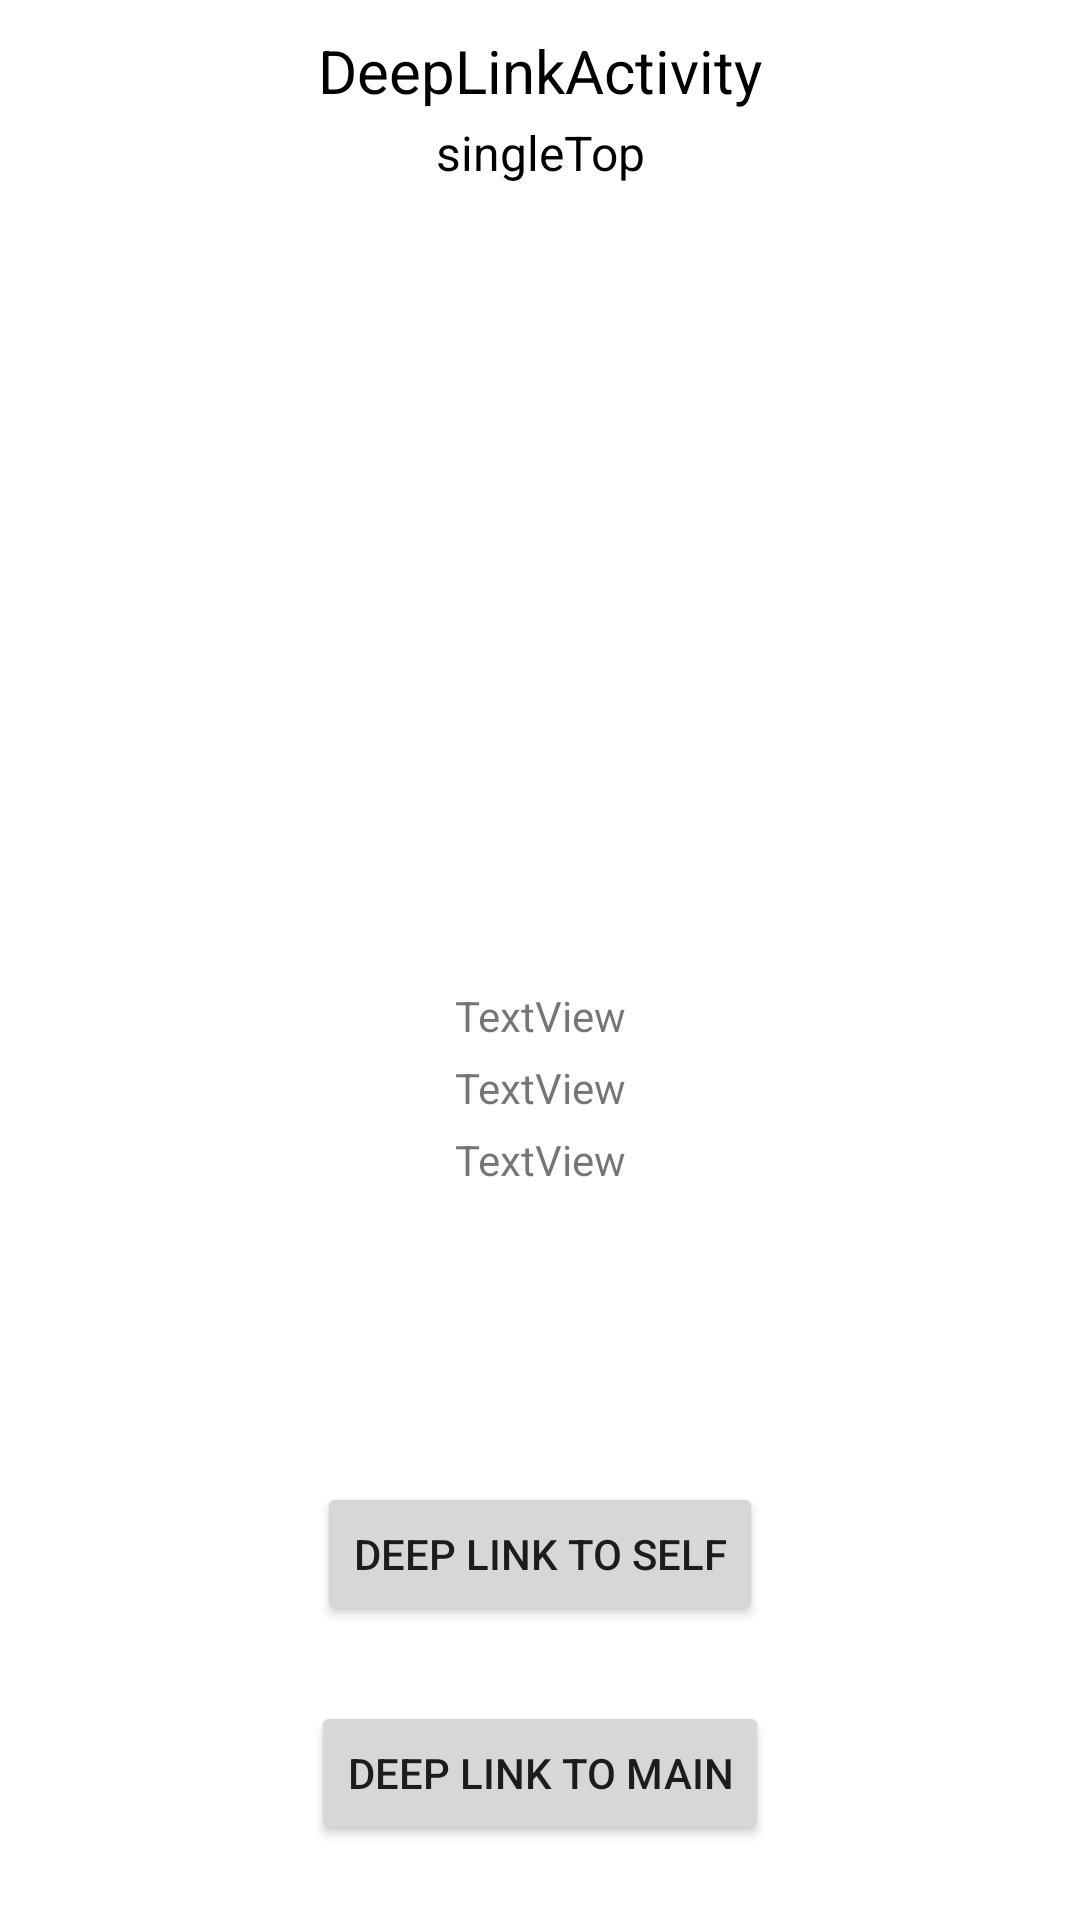

Produce the Android XML layout that renders to this screen, including the resource entries it uses.
<!-- AndroidManifest.xml: application theme Theme.AB180Blog -->
<!-- res/layout/activity_deep_link.xml -->
<?xml version="1.0" encoding="utf-8"?>
<androidx.constraintlayout.widget.ConstraintLayout xmlns:android="http://schemas.android.com/apk/res/android"
    xmlns:app="http://schemas.android.com/apk/res-auto"
    xmlns:tools="http://schemas.android.com/tools"
    android:layout_width="match_parent"
    android:layout_height="match_parent"
    tools:context=".DeepLinkActivity">

    <TextView
        android:id="@+id/textView"
        android:layout_width="wrap_content"
        android:layout_height="wrap_content"
        android:layout_marginTop="10dp"
        android:text="DeepLinkActivity"
        android:textColor="@color/black"
        android:textSize="20sp"
        app:layout_constraintLeft_toLeftOf="parent"
        app:layout_constraintRight_toRightOf="parent"
        app:layout_constraintTop_toTopOf="parent" />

    <TextView
        android:id="@+id/textViewAction"
        android:layout_width="wrap_content"
        android:layout_height="wrap_content"
        android:text="TextView"
        app:layout_constraintBottom_toBottomOf="parent"
        app:layout_constraintEnd_toEndOf="parent"
        app:layout_constraintStart_toStartOf="parent"
        app:layout_constraintTop_toBottomOf="@+id/textView" />

    <TextView
        android:id="@+id/textViewData"
        android:layout_width="wrap_content"
        android:layout_height="wrap_content"
        android:layout_marginTop="5dp"
        android:text="TextView"
        app:layout_constraintEnd_toEndOf="parent"
        app:layout_constraintStart_toStartOf="parent"
        app:layout_constraintTop_toBottomOf="@+id/textViewAction" />

    <TextView
        android:id="@+id/textViewCategories"
        android:layout_width="wrap_content"
        android:layout_height="wrap_content"
        android:layout_marginTop="5dp"
        android:text="TextView"
        app:layout_constraintEnd_toEndOf="parent"
        app:layout_constraintStart_toStartOf="parent"
        app:layout_constraintTop_toBottomOf="@+id/textViewData" />

    <Button
        android:id="@+id/btnLinkSelf"
        android:layout_width="wrap_content"
        android:layout_height="wrap_content"
        android:text="deep link to self"
        app:layout_constraintBottom_toBottomOf="parent"
        app:layout_constraintEnd_toEndOf="parent"
        app:layout_constraintStart_toStartOf="parent"
        app:layout_constraintTop_toBottomOf="@+id/textViewCategories" />

    <TextView
        android:id="@+id/textLaunchMode"
        android:layout_width="wrap_content"
        android:layout_height="wrap_content"
        android:layout_marginTop="3dp"
        android:textColor="@color/black"
        android:textSize="16sp"
        android:text="singleTop"
        app:layout_constraintEnd_toEndOf="parent"
        app:layout_constraintStart_toStartOf="parent"
        app:layout_constraintTop_toBottomOf="@+id/textView" />

    <TextView
        android:id="@+id/textViewResume"
        android:layout_width="wrap_content"
        android:layout_height="wrap_content"
        android:layout_marginBottom="5dp"
        tools:text="TextView"
        app:layout_constraintBottom_toTopOf="@+id/textViewAction"
        app:layout_constraintEnd_toEndOf="parent"
        app:layout_constraintStart_toStartOf="parent" />

    <TextView
        android:id="@+id/textViewNewIntent"
        android:layout_width="wrap_content"
        android:layout_height="wrap_content"
        tools:text="TextView"
        app:layout_constraintBottom_toTopOf="@+id/textViewResume"
        app:layout_constraintEnd_toEndOf="parent"
        app:layout_constraintStart_toStartOf="parent"
        app:layout_constraintTop_toBottomOf="@+id/textLaunchMode" />

    <Button
        android:id="@+id/btnLinkMain"
        android:layout_width="wrap_content"
        android:layout_height="wrap_content"
        android:text="deep link to main"
        app:layout_constraintBottom_toBottomOf="parent"
        app:layout_constraintEnd_toEndOf="parent"
        app:layout_constraintStart_toStartOf="parent"
        app:layout_constraintTop_toBottomOf="@+id/btnLinkSelf" />

</androidx.constraintlayout.widget.ConstraintLayout>
<!-- resources referenced by this layout -->
<resources>
  <style name="Theme.AB180Blog" parent="Theme.MaterialComponents.DayNight.DarkActionBar">
          
          <item name="colorPrimary">@color/purple_500</item>
          <item name="colorPrimaryVariant">@color/purple_700</item>
          <item name="colorOnPrimary">@color/white</item>
          
          <item name="colorSecondary">@color/teal_200</item>
          <item name="colorSecondaryVariant">@color/teal_700</item>
          <item name="colorOnSecondary">@color/black</item>
          
          <item name="android:statusBarColor" tools:targetApi="l">?attr/colorPrimaryVariant</item>
          
      </style>
  <!-- not gathered from this repository: default colours our renderer supplied (Android Studio template values) -->
  <color name="purple_500">#FF6200EE</color>
  <color name="purple_700">#FF3700B3</color>
  <color name="teal_200">#FF03DAC5</color>
  <color name="teal_700">#FF018786</color>
  <color name="black">#FF000000</color>
  <color name="white">#FFFFFFFF</color>
</resources>
